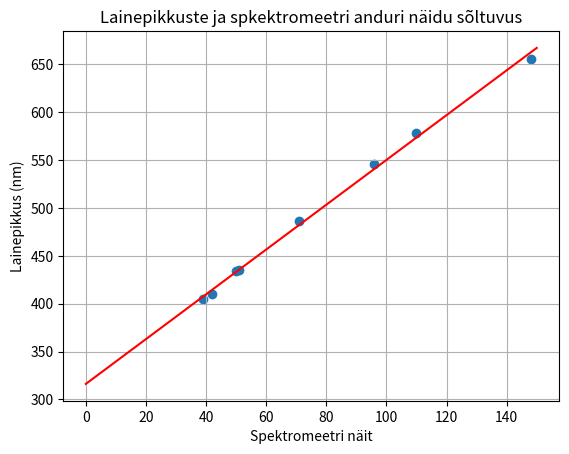

This chart was generated by the following Python code:
import matplotlib.pyplot as plt
from scipy import stats
import numpy as np

pixels = [42, 50, 71, 148, 39, 51, 96, 110]
wavelengths = [410, 434, 486, 656, 405, 435, 546, 578]
slope, intercept, r_value, p_value, std_err = stats.linregress(pixels, wavelengths)
print(slope)
print(intercept)
real_pixels = np.linspace(0, 150, 151)
real_wavelengths = slope * real_pixels + intercept

plt.title('Lainepikkuste ja spkektromeetri anduri näidu sõltuvus')
plt.xlabel("Spektromeetri näit")
plt.ylabel("Lainepikkus (nm)")
plt.scatter(pixels, wavelengths)
plt.plot(real_pixels, real_wavelengths, 'r')
plt.grid()
plt.show()


